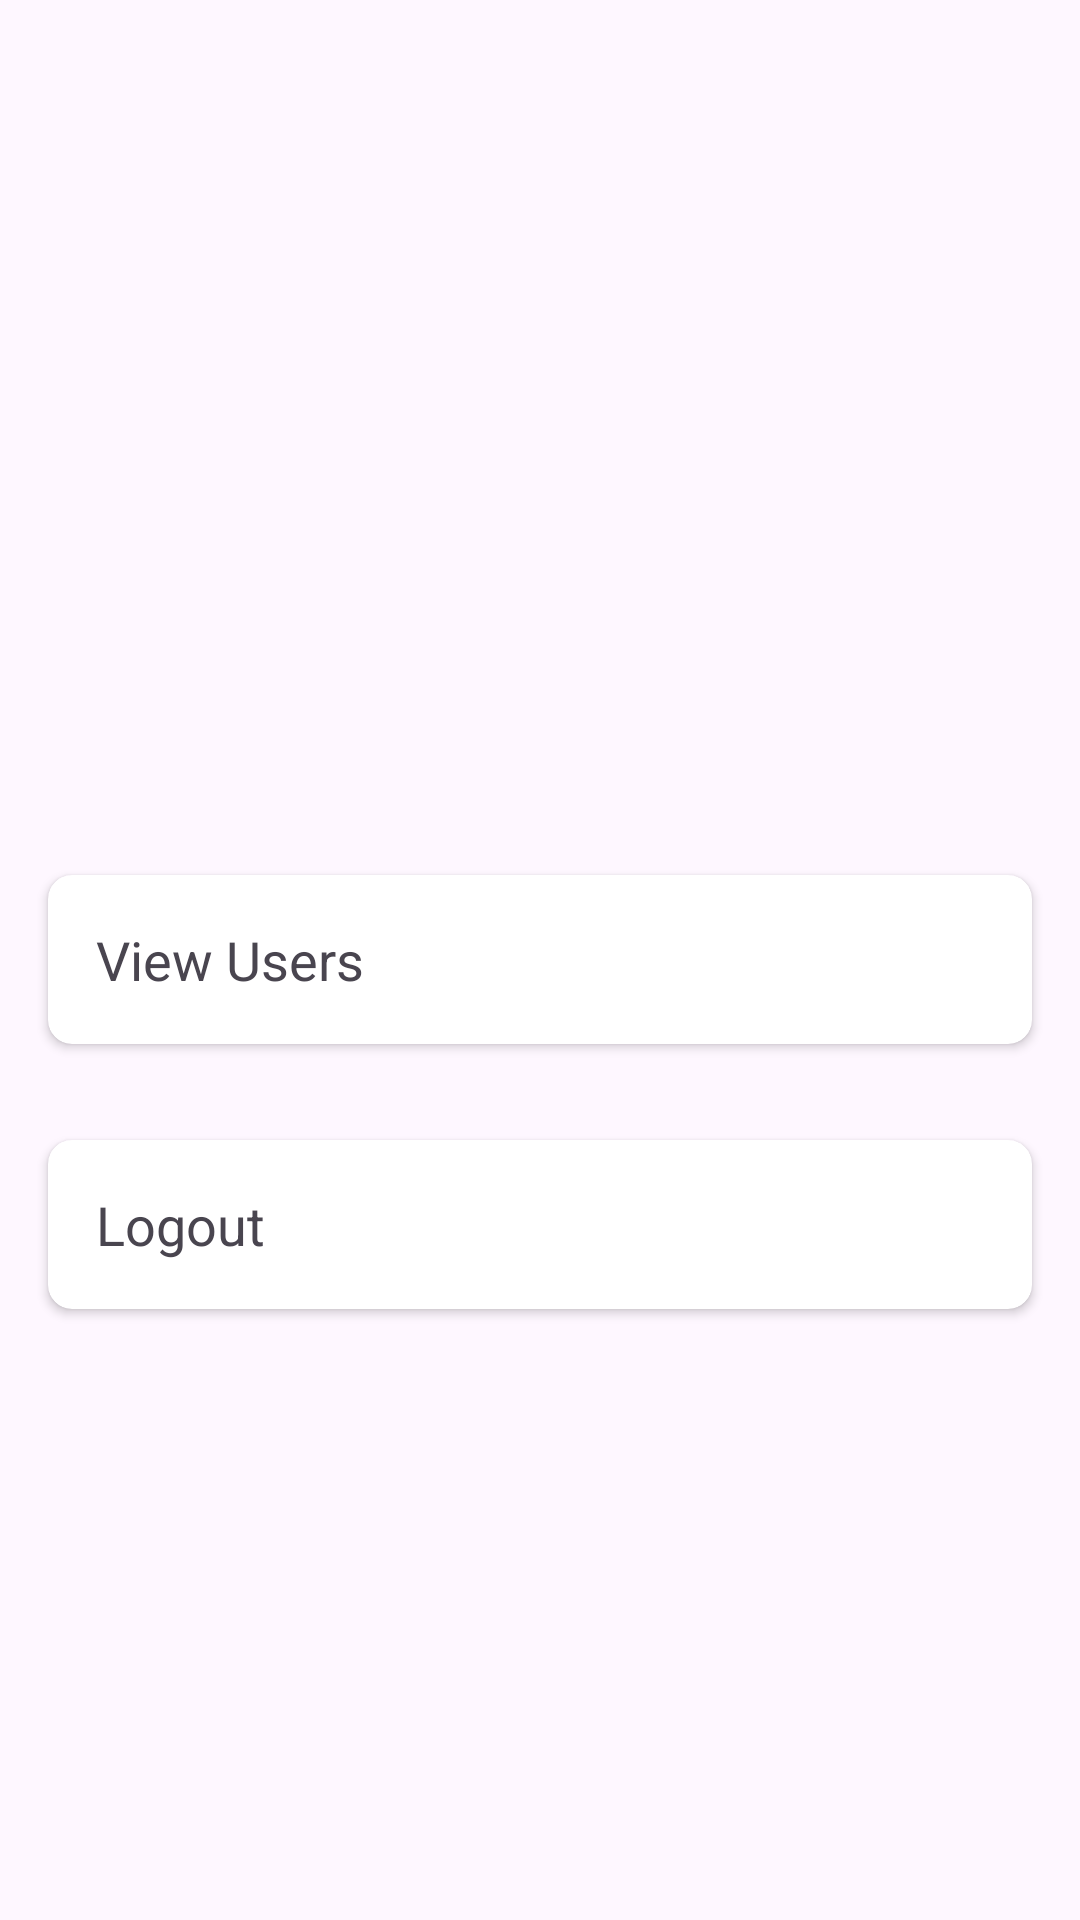

Here is an Android app screen rendered from its layout file. Give the layout XML and the strings, colors and styles it references.
<!-- AndroidManifest.xml: application theme Theme.NIRA -->
<!-- res/layout/activity_admin_dashboard.xml -->
<?xml version="1.0" encoding="utf-8"?>
<RelativeLayout xmlns:android="http://schemas.android.com/apk/res/android"
    xmlns:app="http://schemas.android.com/apk/res-auto"
    xmlns:tools="http://schemas.android.com/tools"
    android:layout_width="match_parent"
    android:layout_height="match_parent"
    tools:context=".AdminDashboardActivity">

    
    <androidx.cardview.widget.CardView
        android:id="@+id/cardViewViewUsers"
        android:layout_width="match_parent"
        android:layout_height="wrap_content"
        android:layout_centerInParent="true"
        android:layout_margin="16dp"
        app:cardCornerRadius="8dp">


        <TextView
            android:layout_width="wrap_content"
            android:layout_height="wrap_content"
            android:text="View Users"
            android:padding="16dp"
            android:textSize="18sp"/>
    </androidx.cardview.widget.CardView>

    
    <androidx.cardview.widget.CardView
        android:id="@+id/cardViewLogout"
        android:layout_width="match_parent"
        android:layout_height="wrap_content"
        android:layout_below="@id/cardViewViewUsers"
        android:layout_margin="16dp"
        app:cardCornerRadius="8dp">


        <TextView
            android:layout_width="wrap_content"
            android:layout_height="wrap_content"
            android:text="Logout"
            android:padding="16dp"
            android:textSize="18sp"/>
    </androidx.cardview.widget.CardView>

</RelativeLayout>
<!-- resources referenced by this layout -->
<resources>
  <style name="Theme.NIRA" parent="Base.Theme.NIRA" />
  <style name="Base.Theme.NIRA" parent="Theme.Material3.DayNight.NoActionBar">
          
          
      </style>
</resources>
